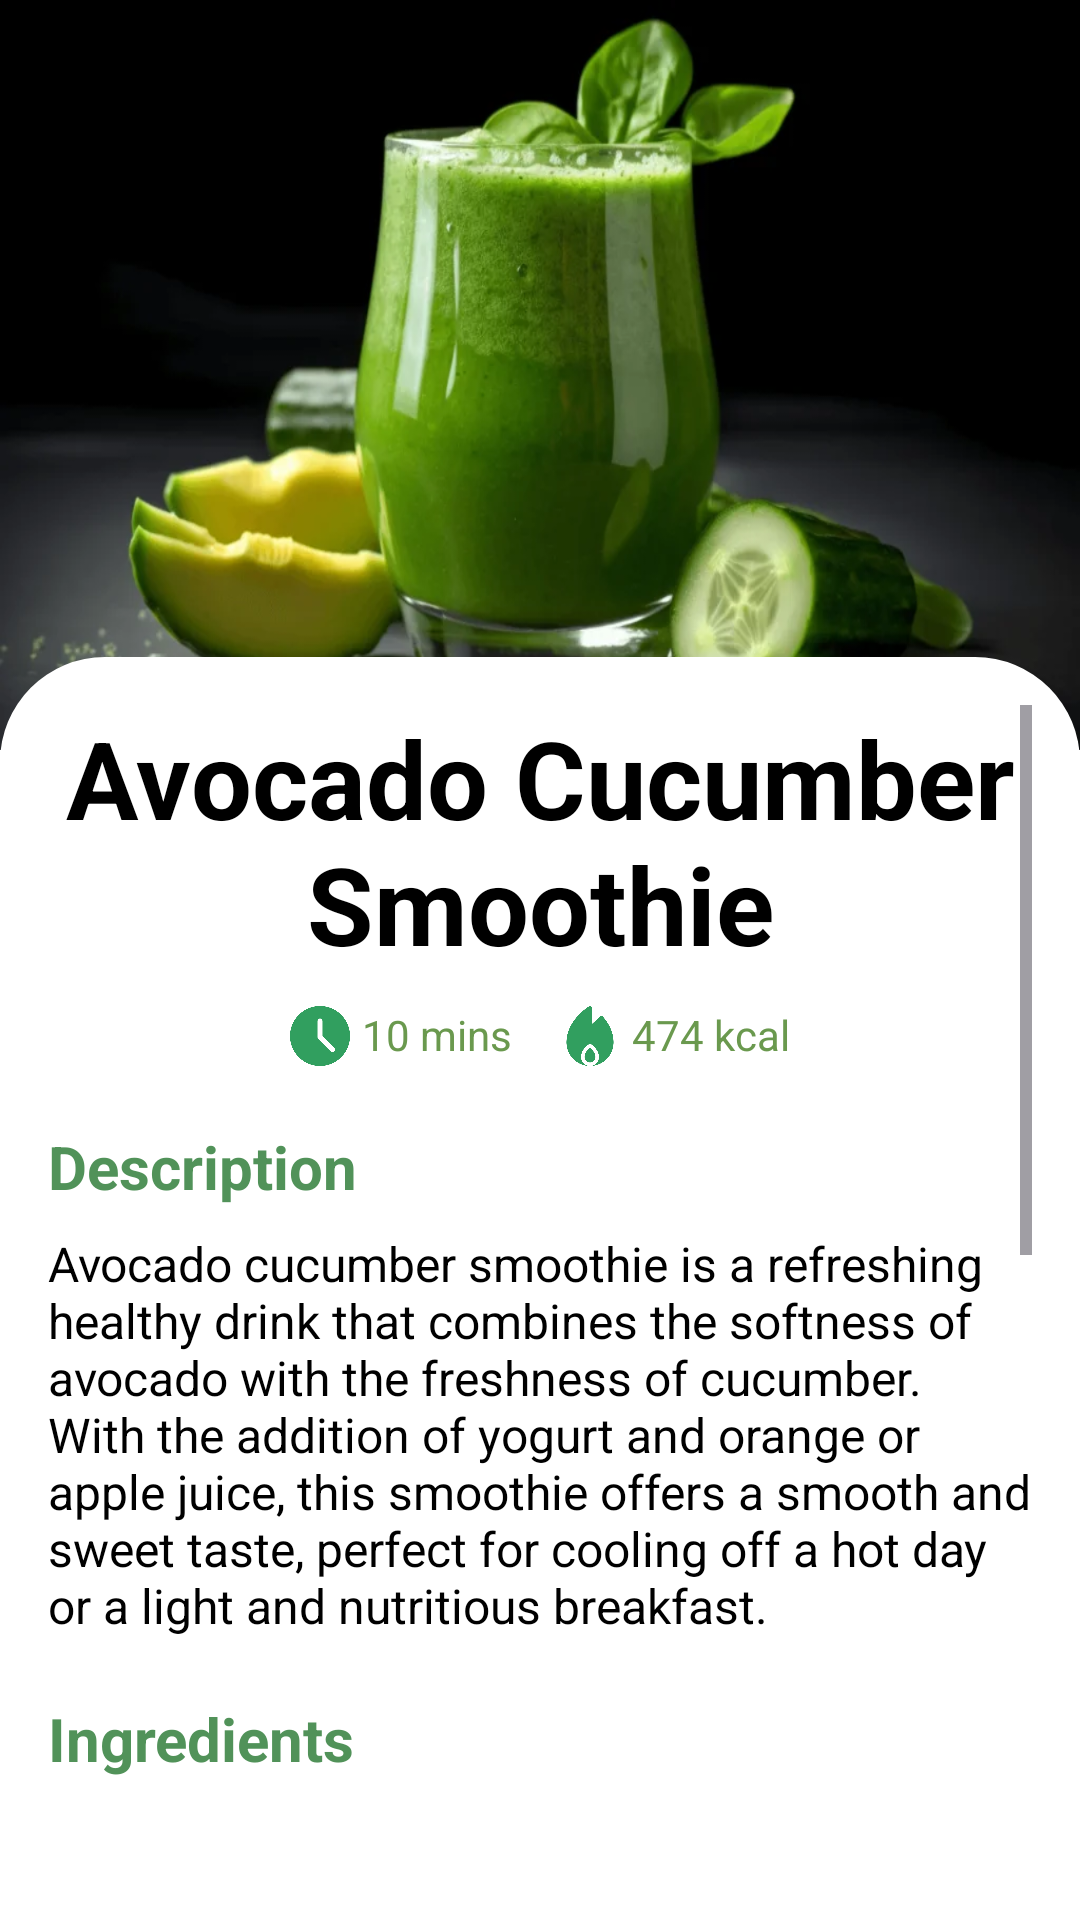

Here is an Android app screen rendered from its layout file. Give the layout XML and the strings, colors and styles it references.
<!-- AndroidManifest.xml: application theme Theme.FreshScanApp -->
<!-- res/layout/activity_rec_cucumber.xml -->
<?xml version="1.0" encoding="utf-8"?>
<FrameLayout
    xmlns:android="http://schemas.android.com/apk/res/android"
    android:layout_width="match_parent"
    android:layout_height="match_parent"
    android:background="#FFFFFFFF">

    <RelativeLayout
        android:layout_width="match_parent"
        android:layout_height="250dp">

        <ImageView
            android:id="@+id/img_desc"
            android:layout_width="match_parent"
            android:layout_height="250dp"
            android:scaleType="fitXY"
            android:src="@drawable/cucumbersmooth" />

    </RelativeLayout>

    <ScrollView
        android:layout_width="match_parent"
        android:layout_height="match_parent"
        android:layout_marginTop="219dp"
        android:layout_marginBottom="20dp"
        android:padding="16dp"
        android:paddingBottom="20dp"
        android:background="@drawable/detail_container">

        <LinearLayout
            android:layout_width="match_parent"
            android:layout_height="match_parent"
            android:orientation="vertical"
            android:paddingBottom="40dp">

            <TextView
                android:layout_width="match_parent"
                android:layout_height="wrap_content"
                android:text="Avocado Cucumber Smoothie"
                android:textAlignment="center"
                android:textColor="#000000"
                android:textSize="36sp"
                android:textStyle="bold" />

            <LinearLayout
                android:layout_width="wrap_content"
                android:layout_height="wrap_content"
                android:orientation="horizontal"
                android:layout_gravity="center"
                android:layout_marginTop="10dp">

                <ImageView
                    android:layout_width="20dp"
                    android:layout_height="20dp"
                    android:src="@drawable/timeicon" />

                <TextView
                    android:layout_width="wrap_content"
                    android:layout_height="wrap_content"
                    android:text="10 mins"
                    android:textColor="#6A994E"
                    android:textSize="14sp"
                    android:layout_marginStart="4dp"
                    android:layout_marginEnd="16dp" />

                <ImageView
                    android:layout_width="20dp"
                    android:layout_height="20dp"
                    android:src="@drawable/calicon" />

                <TextView
                    android:layout_width="wrap_content"
                    android:layout_height="wrap_content"
                    android:text="474 kcal"
                    android:textColor="#6A994E"
                    android:textSize="14sp"
                    android:layout_marginStart="4dp" />
            </LinearLayout>

            <TextView
                android:layout_width="match_parent"
                android:layout_height="wrap_content"
                android:text="Description"
                android:textColor="#519259"
                android:textSize="20sp"
                android:textStyle="bold"
                android:layout_marginBottom="8dp"
                android:layout_marginTop="20dp"/>

            <TextView
                android:id="@+id/description"
                android:layout_width="match_parent"
                android:layout_height="wrap_content"
                android:text="Avocado cucumber smoothie is a refreshing healthy drink that combines the softness of avocado with the freshness of cucumber. With the addition of yogurt and orange or apple juice, this smoothie offers a smooth and sweet taste, perfect for cooling off a hot day or a light and nutritious breakfast."
                android:textColor="#000000"
                android:textSize="16sp"
                android:layout_marginBottom="20dp" />

            <TextView
                android:layout_width="match_parent"
                android:layout_height="wrap_content"
                android:text="Ingredients"
                android:textColor="#519259"
                android:textSize="20sp"
                android:textStyle="bold"
                android:layout_marginBottom="8dp" />

            <TextView
                android:id="@+id/recipe"
                android:layout_width="match_parent"
                android:layout_height="wrap_content"
                android:text="1 Cucumber\n1 Avocado\n1 Cup Plain Yogurt/Grrek Yogurt \n1/2 Cup Orange Juice/Apple Juice\n1 tbsp Honey\n Ice Cubes as Needed"
                android:textColor="#000000"
                android:textSize="16sp"
                android:textStyle="bold"
                android:layout_marginBottom="20dp" />

            <TextView
                android:layout_width="match_parent"
                android:layout_height="wrap_content"
                android:text="Directions"
                android:textColor="#519259"
                android:textSize="20sp"
                android:textStyle="bold"
                android:layout_marginBottom="8dp" />

            <TextView
                android:layout_width="match_parent"
                android:layout_height="wrap_content"
                android:text="Step 1"
                android:textColor="#000000"
                android:textSize="16sp"
                android:textStyle="bold"/>

            <TextView
                android:layout_width="match_parent"
                android:layout_height="wrap_content"
                android:text="Put cucumber, avocado, yogurt, orange juice or apple juice, and honey in a blender."
                android:textColor="#000000"
                android:textSize="16sp"
                android:layout_marginBottom="10dp"/>

            <TextView
                android:layout_width="match_parent"
                android:layout_height="wrap_content"
                android:text="Step 2"
                android:textColor="#000000"
                android:textSize="16sp"
                android:textStyle="bold"/>

            <TextView
                android:layout_width="match_parent"
                android:layout_height="wrap_content"
                android:text="Add enough ice cubes."
                android:textColor="#000000"
                android:textSize="16sp"
                android:layout_marginBottom="10dp"/>

            <TextView
                android:layout_width="match_parent"
                android:layout_height="wrap_content"
                android:text="Step 3"
                android:textColor="#000000"
                android:textSize="16sp"
                android:textStyle="bold"/>

            <TextView
                android:layout_width="match_parent"
                android:layout_height="wrap_content"
                android:text="Blend all ingredients until smooth and creamy."
                android:textColor="#000000"
                android:textSize="16sp"
                android:layout_marginBottom="10dp"/>

            <TextView
                android:layout_width="match_parent"
                android:layout_height="wrap_content"
                android:text="Step 4"
                android:textColor="#000000"
                android:textSize="16sp"
                android:textStyle="bold"/>

            <TextView
                android:layout_width="match_parent"
                android:layout_height="wrap_content"
                android:text="Pour into glasses and serve immediately."
                android:textColor="#000000"
                android:textSize="16sp"
                android:layout_marginBottom="10dp"/>

        </LinearLayout>
    </ScrollView>
</FrameLayout>
<!-- resources referenced by this layout -->
<resources>
  <!-- drawable calicon: png bitmap (drawable, 26776 bytes) -->
  <!-- drawable cucumbersmooth: webp bitmap (drawable, 26698 bytes) -->
  <!-- drawable detail_container (drawable) -->
  <?xml version="1.0" encoding="utf-8"?>
  <shape xmlns:android="http://schemas.android.com/apk/res/android">
      <solid android:color="#FFFFFF"/> 
      <corners
          android:topLeftRadius="35dp"
          android:topRightRadius="35dp"/>
  
  </shape>
  <!-- drawable timeicon: png bitmap (drawable, 21460 bytes) -->
  <style name="Theme.FreshScanApp" parent="Base.Theme.FreshScanApp" />
  <style name="Base.Theme.FreshScanApp" parent="Theme.Material3.DayNight.NoActionBar">
          
          
      </style>
</resources>
